Image classification data set "images" (RuikeYuan/partvision on GitHub). Class labels (9): alternator, brake disc, headlight left, headlight right, side mirror left, side mirror right, taillight left, taillight right, wheel rim.

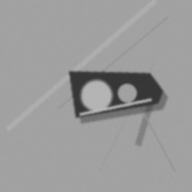
Label: headlight left

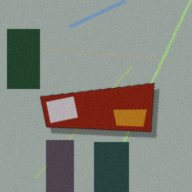
Label: taillight right

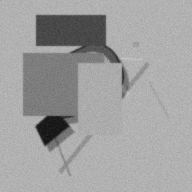
Label: side mirror right

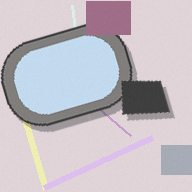
Label: side mirror left

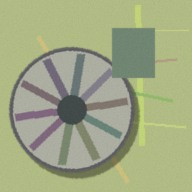
Label: wheel rim

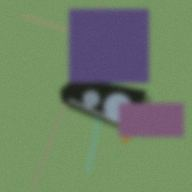
Label: headlight right
